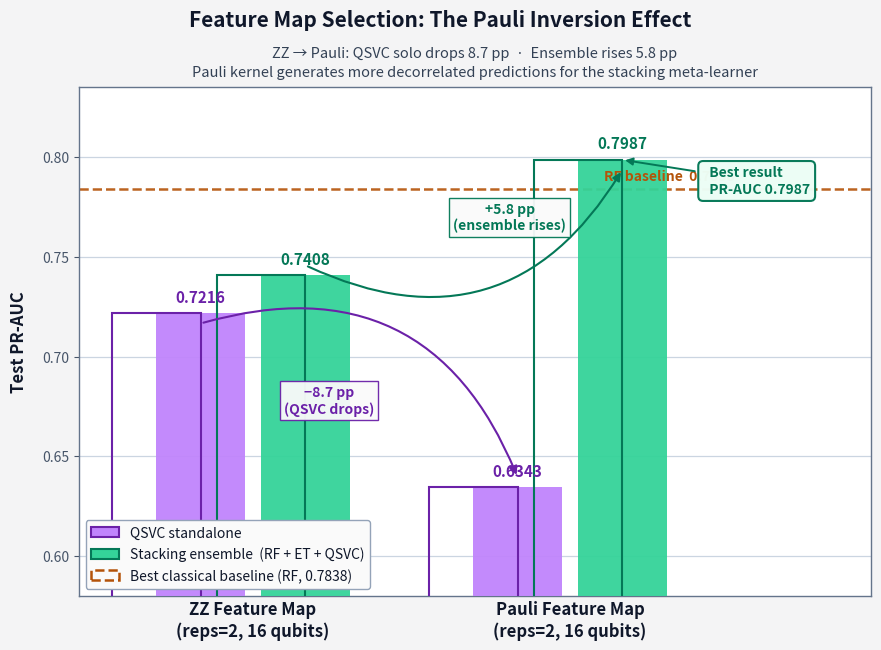

Write Python code to recreate this figure. (Note: this script raises an exception after producing the figure.)
"""
Figure 2 — Pauli vs ZZ Tradeoff (The Key Quantum Finding)
Grouped bar chart showing QSVC solo vs. Ensemble PR-AUC for ZZ and Pauli feature maps.
All values verified from raw JSON result files.

Run: .venv/bin/python3 figures/fig2_pauli_zz.py
Output: figures/fig2_pauli_zz.png + figures/fig2_pauli_zz.pdf
"""

import matplotlib
matplotlib.use("Agg")
import matplotlib.pyplot as plt
import matplotlib.patches as mpatches
import matplotlib.ticker as ticker
import numpy as np

# ── Verified data ──────────────────────────────────────────────────────────────
# Source:
#   ZZ:    results/optimized_results_20260216-084359.json  (QSVC fit=908s, genuine)
#          results/optimized_results_20260216-091710.json  (stacking ensemble)
#   Pauli: results/optimized_results_20260216-100431.json  (QSVC fit=2619s, genuine)

data = {
    "ZZ":    {"qsvc": 0.7216, "ensemble": 0.7408},
    "Pauli": {"qsvc": 0.6343, "ensemble": 0.7987},
}
RF_BASELINE = 0.7838   # RandomForest-Optimized, same run

# ── Palette (light theme, high-contrast text for print/PDF) ────────────────────
BG        = "#f4f4f5"
CARD      = "#ffffff"
PURPLE_LT = "#9333ea"   # QSVC bars — darker for contrast on white
PURPLE_DK = "#6b21a8"
TEAL_LT   = "#059669"   # ensemble bars
TEAL_DK   = "#047857"
BASELINE  = "#b45309"   # RF dashed line (amber-700 on white)
WHITE     = "#0f172a"   # axis / title (dark)
SUBTITLE  = "#334155"    # slate-700 — not low-contrast grey
GRID      = "#cbd5e1"

# ── Layout ─────────────────────────────────────────────────────────────────────
fig, ax = plt.subplots(figsize=(9, 6.5), facecolor=BG)
ax.set_facecolor(CARD)
for spine in ax.spines.values():
    spine.set_edgecolor("#64748b")
    spine.set_linewidth(1.0)

labels    = list(data.keys())
x         = np.array([0, 1])
bar_w     = 0.28
gap       = 0.05

# ── Bars ───────────────────────────────────────────────────────────────────────
qsvc_vals = [data[k]["qsvc"]     for k in labels]
ens_vals  = [data[k]["ensemble"] for k in labels]

bars_q = ax.bar(x - bar_w/2 - gap/2, qsvc_vals, bar_w,
                color="#c084fc", alpha=0.95,
                label="QSVC standalone",
                zorder=3, linewidth=0)
bars_e = ax.bar(x + bar_w/2 + gap/2, ens_vals, bar_w,
                color="#34d399", alpha=0.95,
                label="Stacking ensemble",
                zorder=3, linewidth=0)

# Darker top edge accent
for bars, col in [(bars_q, PURPLE_DK), (bars_e, TEAL_DK)]:
    for bar in bars:
        ax.bar(bar.get_x(), bar.get_height(), bar.get_width(),
               bottom=0, color="none",
               edgecolor=col, linewidth=1.5, zorder=4)

# ── Value labels on bars ───────────────────────────────────────────────────────
for bar, val in zip(bars_q, qsvc_vals):
    ax.text(bar.get_x() + bar.get_width()/2, val + 0.004,
            f"{val:.4f}", ha="center", va="bottom",
            color=PURPLE_DK, fontsize=11, fontweight="bold", zorder=5)

for bar, val in zip(bars_e, ens_vals):
    ax.text(bar.get_x() + bar.get_width()/2, val + 0.004,
            f"{val:.4f}", ha="center", va="bottom",
            color=TEAL_DK, fontsize=11, fontweight="bold", zorder=5)

# ── RF Baseline ────────────────────────────────────────────────────────────────
ax.axhline(RF_BASELINE, color=BASELINE, lw=1.8, ls="--", zorder=2, alpha=0.9)
ax.text(1.52, RF_BASELINE + 0.003,
        f"RF baseline  {RF_BASELINE:.4f}",
        color=BASELINE, fontsize=10, va="bottom", ha="right", fontweight="bold",
        zorder=5)

# ── Delta annotations ──────────────────────────────────────────────────────────
# QSVC drop arrow:  ZZ(0.7216) → Pauli(0.6343)
ax.annotate(
    "", xy=(x[1] - bar_w/2 - gap/2, qsvc_vals[1] + 0.005),
    xytext=(x[0] - bar_w/2 - gap/2, qsvc_vals[0] - 0.005),
    arrowprops=dict(arrowstyle="-|>", color=PURPLE_DK, lw=1.5,
                    mutation_scale=12,
                    connectionstyle="arc3,rad=-0.45"),
    zorder=5
)
ax.text(0.5 - bar_w/2 - 0.12, (qsvc_vals[0] + qsvc_vals[1])/2,
        "−8.7 pp\n(QSVC drops)",
        color=PURPLE_DK, fontsize=10, ha="center", va="center",
        zorder=5, fontweight="bold",
        bbox=dict(facecolor="#fafafa", edgecolor=PURPLE_DK, alpha=0.95,
                  pad=3, linewidth=1.0))

# Ensemble rise arrow: ZZ(0.7408) → Pauli(0.7987)
ax.annotate(
    "", xy=(x[1] + bar_w/2 + gap/2, ens_vals[1] - 0.005),
    xytext=(x[0] + bar_w/2 + gap/2, ens_vals[0] + 0.005),
    arrowprops=dict(arrowstyle="-|>", color=TEAL_DK, lw=1.5,
                    mutation_scale=12,
                    connectionstyle="arc3,rad=0.45"),
    zorder=5
)
ax.text(0.5 + bar_w/2 + 0.17, (ens_vals[0] + ens_vals[1])/2,
        "+5.8 pp\n(ensemble rises)",
        color=TEAL_DK, fontsize=10, ha="center", va="center",
        zorder=5, fontweight="bold",
        bbox=dict(facecolor="#fafafa", edgecolor=TEAL_DK, alpha=0.95,
                  pad=3, linewidth=1.0))

# ── Best result callout ────────────────────────────────────────────────────────
ax.annotate(
    "  Best result\n  PR-AUC 0.7987",
    xy=(bars_e[1].get_x() + bars_e[1].get_width()/2, 0.7987),
    xytext=(1.42, 0.782),
    color=TEAL_DK, fontsize=10, fontweight="bold", zorder=6,
    arrowprops=dict(arrowstyle="-|>", color=TEAL_DK, lw=1.4,
                    mutation_scale=11),
    bbox=dict(facecolor="#ecfdf5", edgecolor=TEAL_DK, alpha=0.98, pad=4,
              boxstyle="round,pad=0.35", linewidth=1.5)
)

# ── Axes formatting ────────────────────────────────────────────────────────────
ax.set_xticks(x)
ax.set_xticklabels(["ZZ Feature Map\n(reps=2, 16 qubits)", "Pauli Feature Map\n(reps=2, 16 qubits)"],
                   color=WHITE, fontsize=12, fontweight="bold")
ax.tick_params(axis="x", colors=WHITE, length=0)
ax.tick_params(axis="y", colors="#475569", labelsize=10)
ax.set_xlim(-0.55, 1.95)
ax.set_ylim(0.58, 0.835)
ax.yaxis.set_major_formatter(ticker.FormatStrFormatter("%.2f"))
ax.set_ylabel("Test PR-AUC", color=WHITE, fontsize=12, labelpad=10, fontweight="bold")
ax.grid(axis="y", color=GRID, linewidth=0.9, zorder=1)

# ── Legend ─────────────────────────────────────────────────────────────────────
legend_patches = [
    mpatches.Patch(facecolor="#c084fc", edgecolor=PURPLE_DK, linewidth=1.5,
                   label="QSVC standalone"),
    mpatches.Patch(facecolor="#34d399", edgecolor=TEAL_DK, linewidth=1.5,
                   label="Stacking ensemble  (RF + ET + QSVC)"),
    mpatches.Patch(facecolor="none",    edgecolor=BASELINE,   linewidth=1.8,
                   linestyle="--",      label=f"Best classical baseline (RF, {RF_BASELINE:.4f})"),
]
leg = ax.legend(handles=legend_patches, loc="lower left",
                facecolor="#fafafa", edgecolor="#94a3b8",
                labelcolor=WHITE, fontsize=10, framealpha=1.0)

# ── Titles ─────────────────────────────────────────────────────────────────────
# suptitle = main title, set_title = subtitle — no overlap
fig.suptitle(
    "Feature Map Selection: The Pauli Inversion Effect",
    color=WHITE, fontsize=15, fontweight="bold", y=1.0
)
ax.set_title(
    "ZZ → Pauli: QSVC solo drops 8.7 pp  ·  Ensemble rises 5.8 pp\n"
    "Pauli kernel generates more decorrelated predictions for the stacking meta-learner",
    color=SUBTITLE, fontsize=10.5, pad=8, linespacing=1.4
)

fig.patch.set_facecolor(BG)
plt.tight_layout(pad=1.4)
plt.subplots_adjust(top=0.88)

for ext in ("png", "pdf"):
    plt.savefig(f"figures/fig2_pauli_zz.{ext}",
                dpi=220, bbox_inches="tight",
                facecolor=BG, edgecolor="none")

print("Saved: figures/fig2_pauli_zz.png  +  figures/fig2_pauli_zz.pdf")
